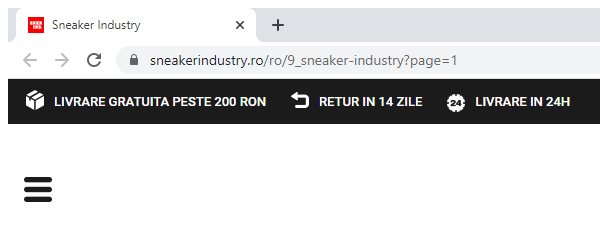
Workflow: ForEachArticle

Step 1: Attach Browser 'chrome.exe Sneaker' in window 'Sneaker Industry' (chrome.exe)

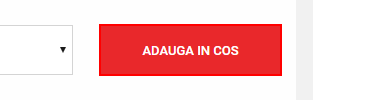
Step 2: find the button 'add'
